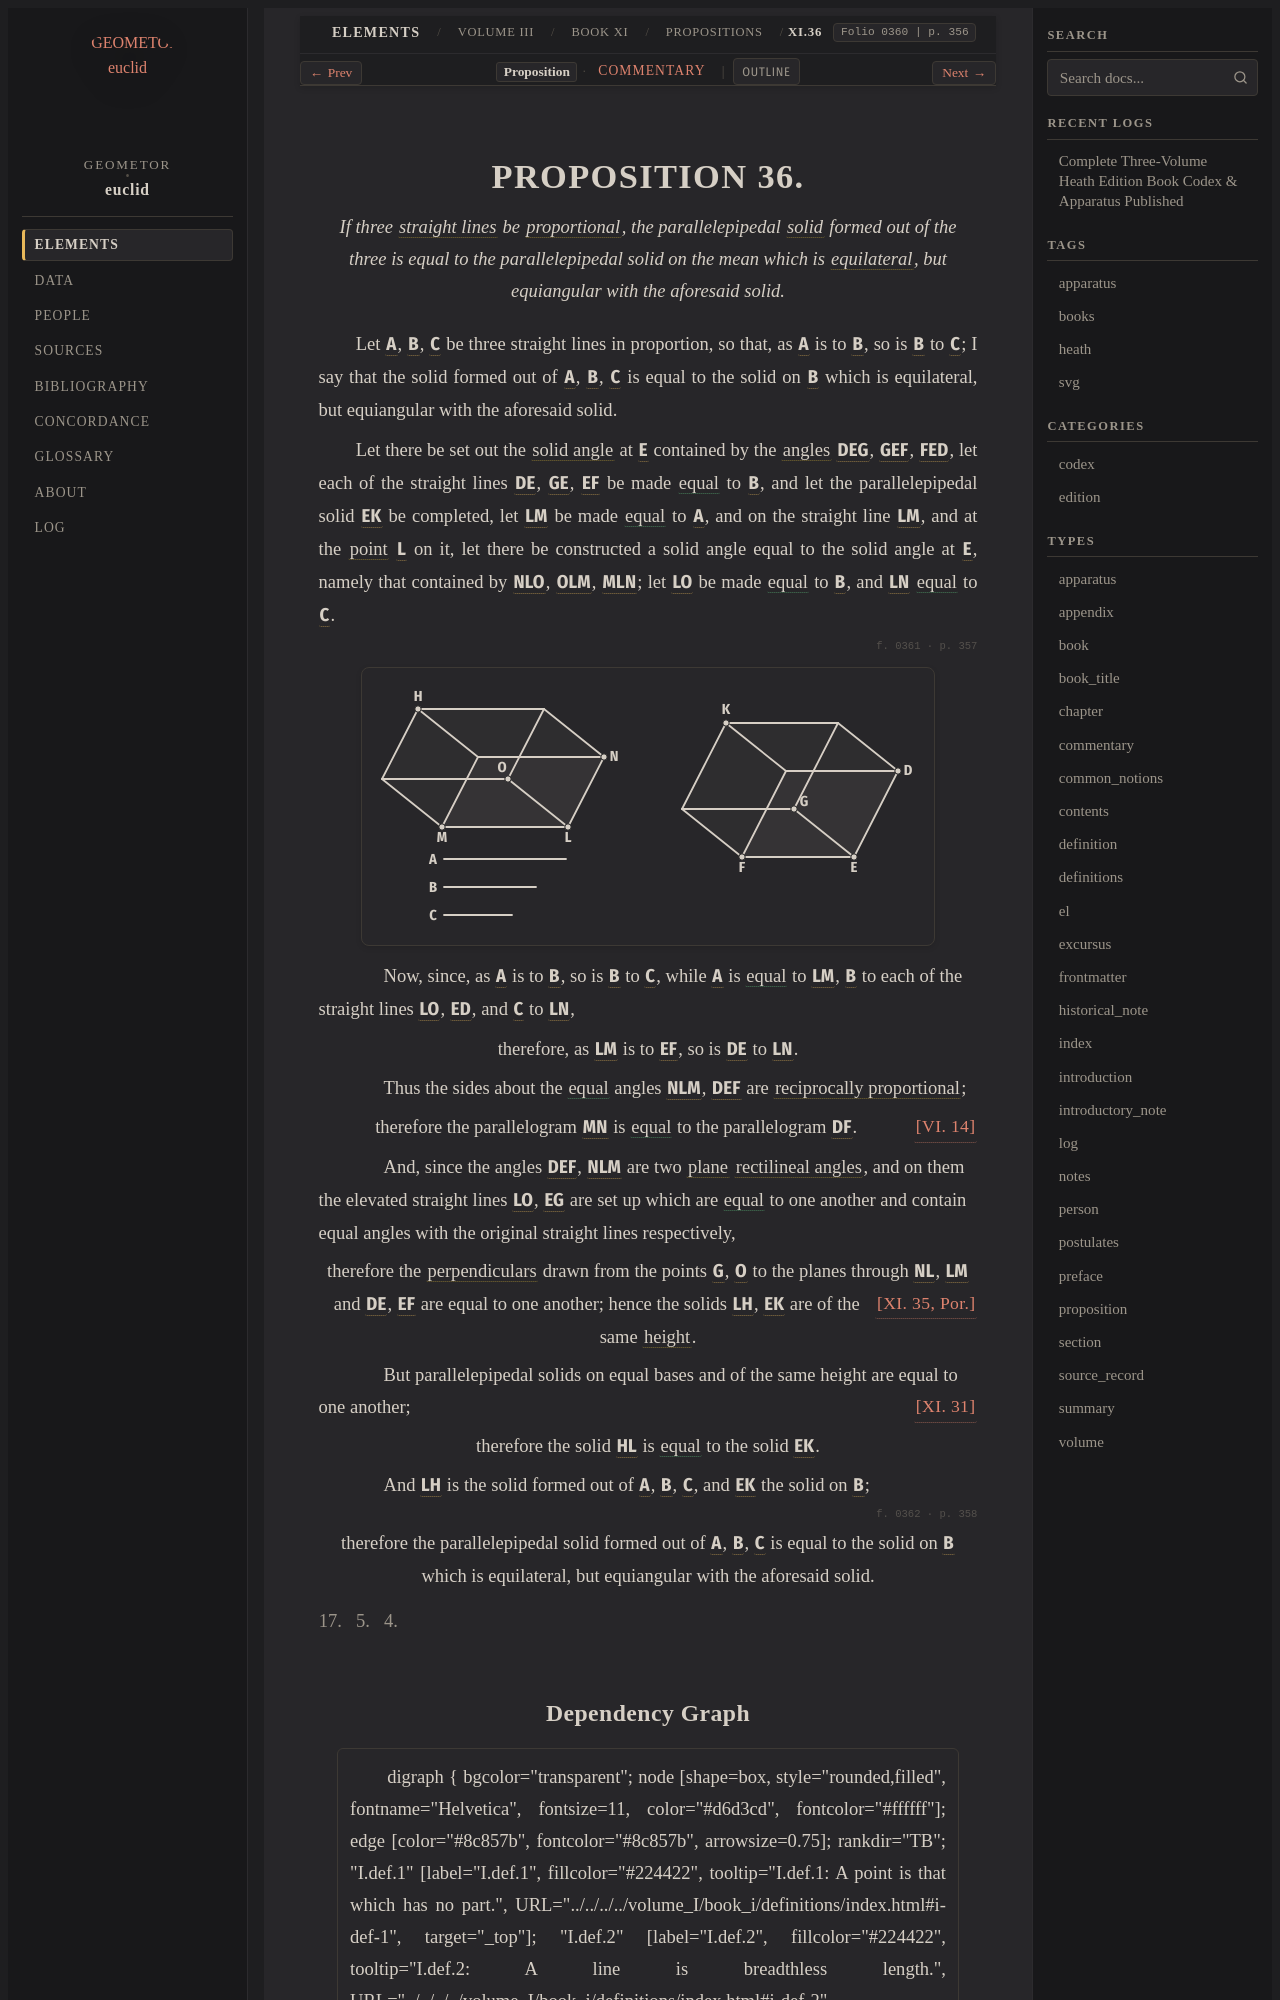

repository: geometor/euclid · page: heath/volume_III/book_xi/propositions/36/index.html · generator: sphinx

:canonical_id: XI.36
:volume: III
:book: XI
:proposition: 36
:type: proposition
:title: Proposition XI.36
:folios: 0360, 0361, 0362
:folio: 0360
:page: 356
:pages: 356, 357, 358
:dependencies: I.def.4, I.def.20, V.def.6, VI.14, XI.def.1, XI.def.11, XI.31, XI.35

.. _XI.36:

.. folio:: 0360
   :page: 356
